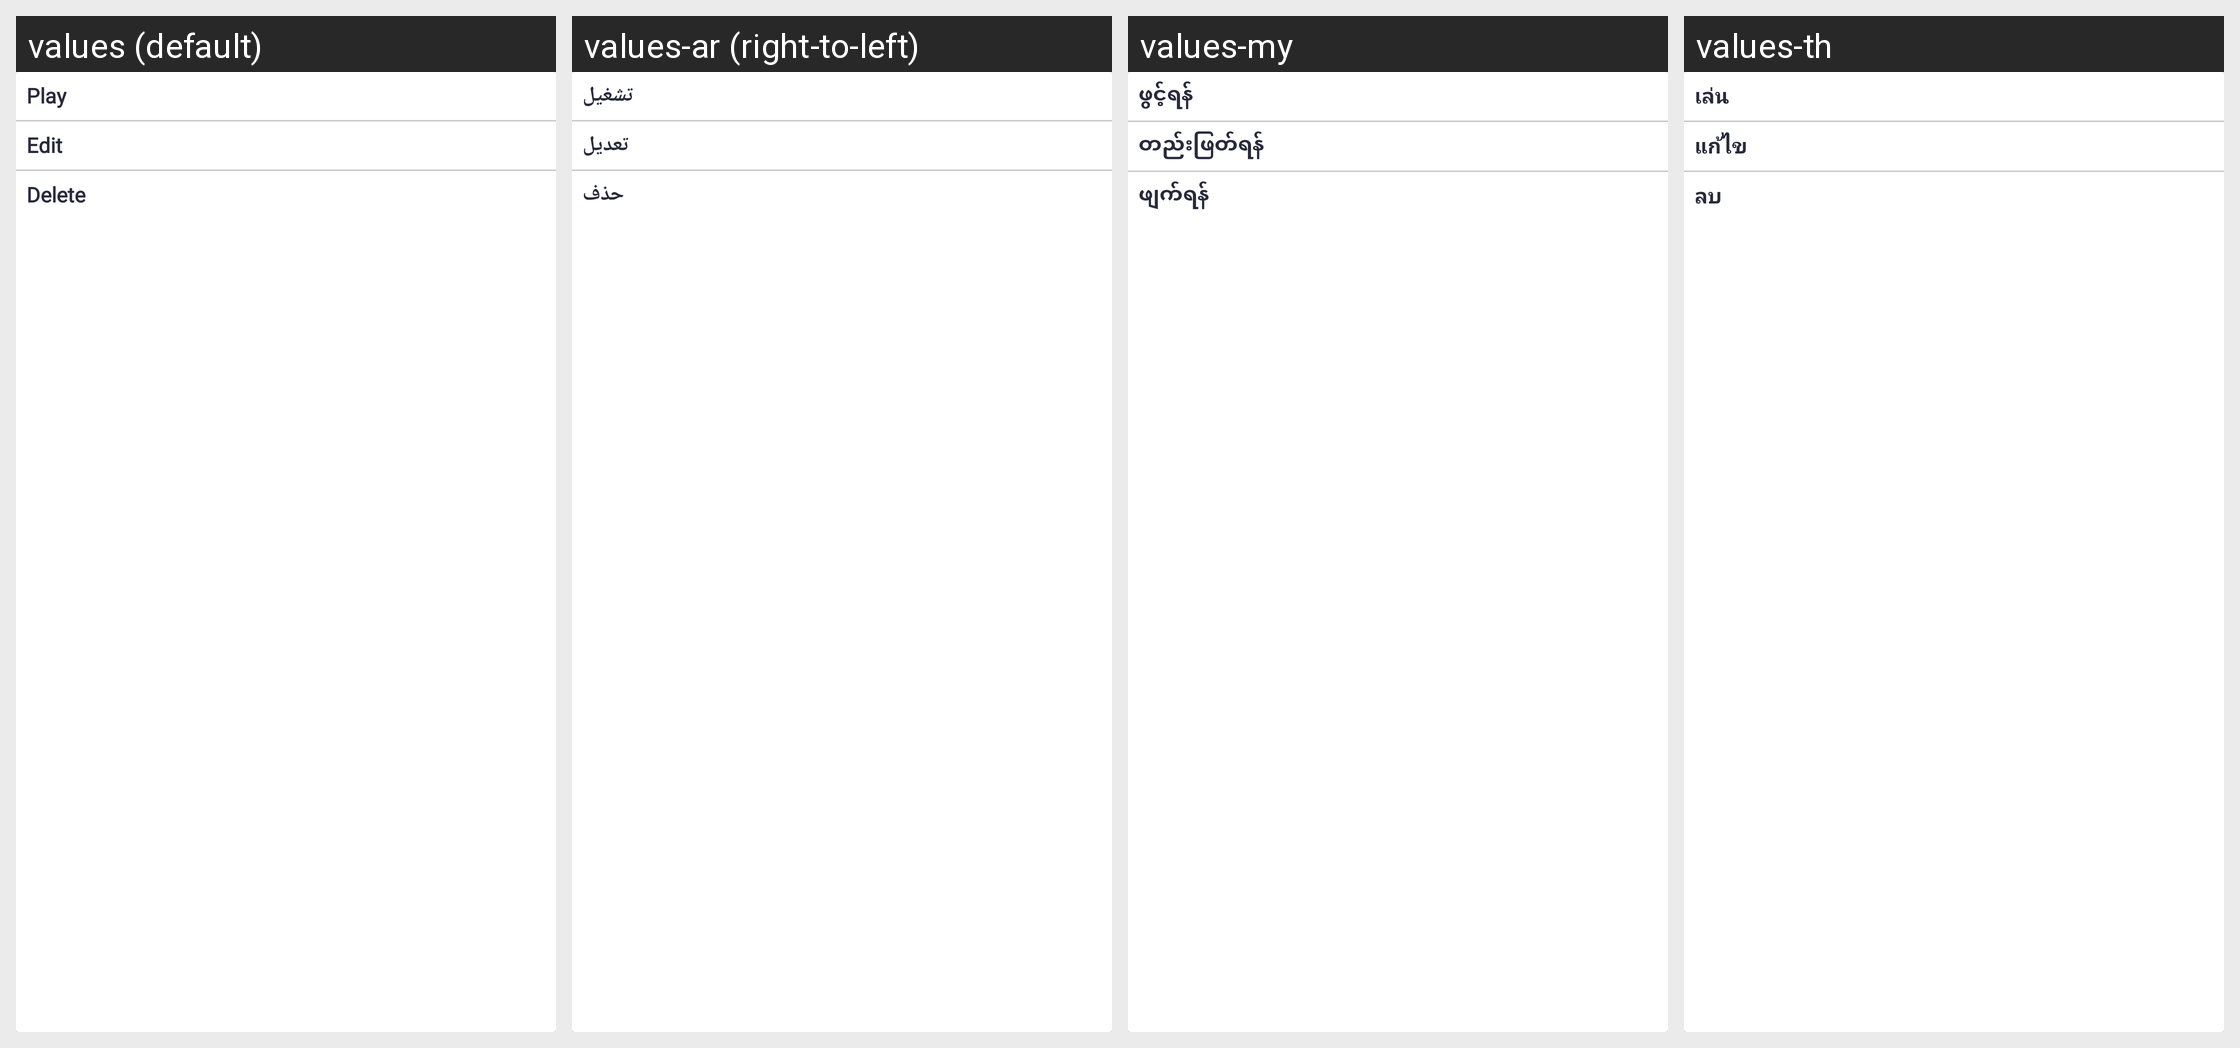

Translations of the strings shown on this Android screen, per locale in the grid:
Android screen res/layout/pop_up_presentation.xml rendered under 4 locales, left to right: values (default), values-ar (right-to-left), values-my, values-th. Device: Nexus 5 (rendered at 1080×1920; each locale shown at half size, 540×960, under a caption strip naming it); theme Theme.SANCLM.
Other locales in the repository, not shown: values-es, values-fr, values-pt, values-ru, values-vi, values-zh.
Strings drawn on this screen, with the default value and each locale's value (text and hints the layout hard-codes, and strings that could not be matched under every locale, appear in the picture but are not listed):

play
  values: Play
  values-ar: تشغيل
  values-my: ဖွင့်ရန်
  values-th: เล่น

edit
  values: Edit
  values-ar: تعديل
  values-my: တည်းဖြတ်ရန်
  values-th: แก้ไข

delete
  values: Delete
  values-ar: حذف
  values-my: ဖျက်ရန်
  values-th: ลบ
